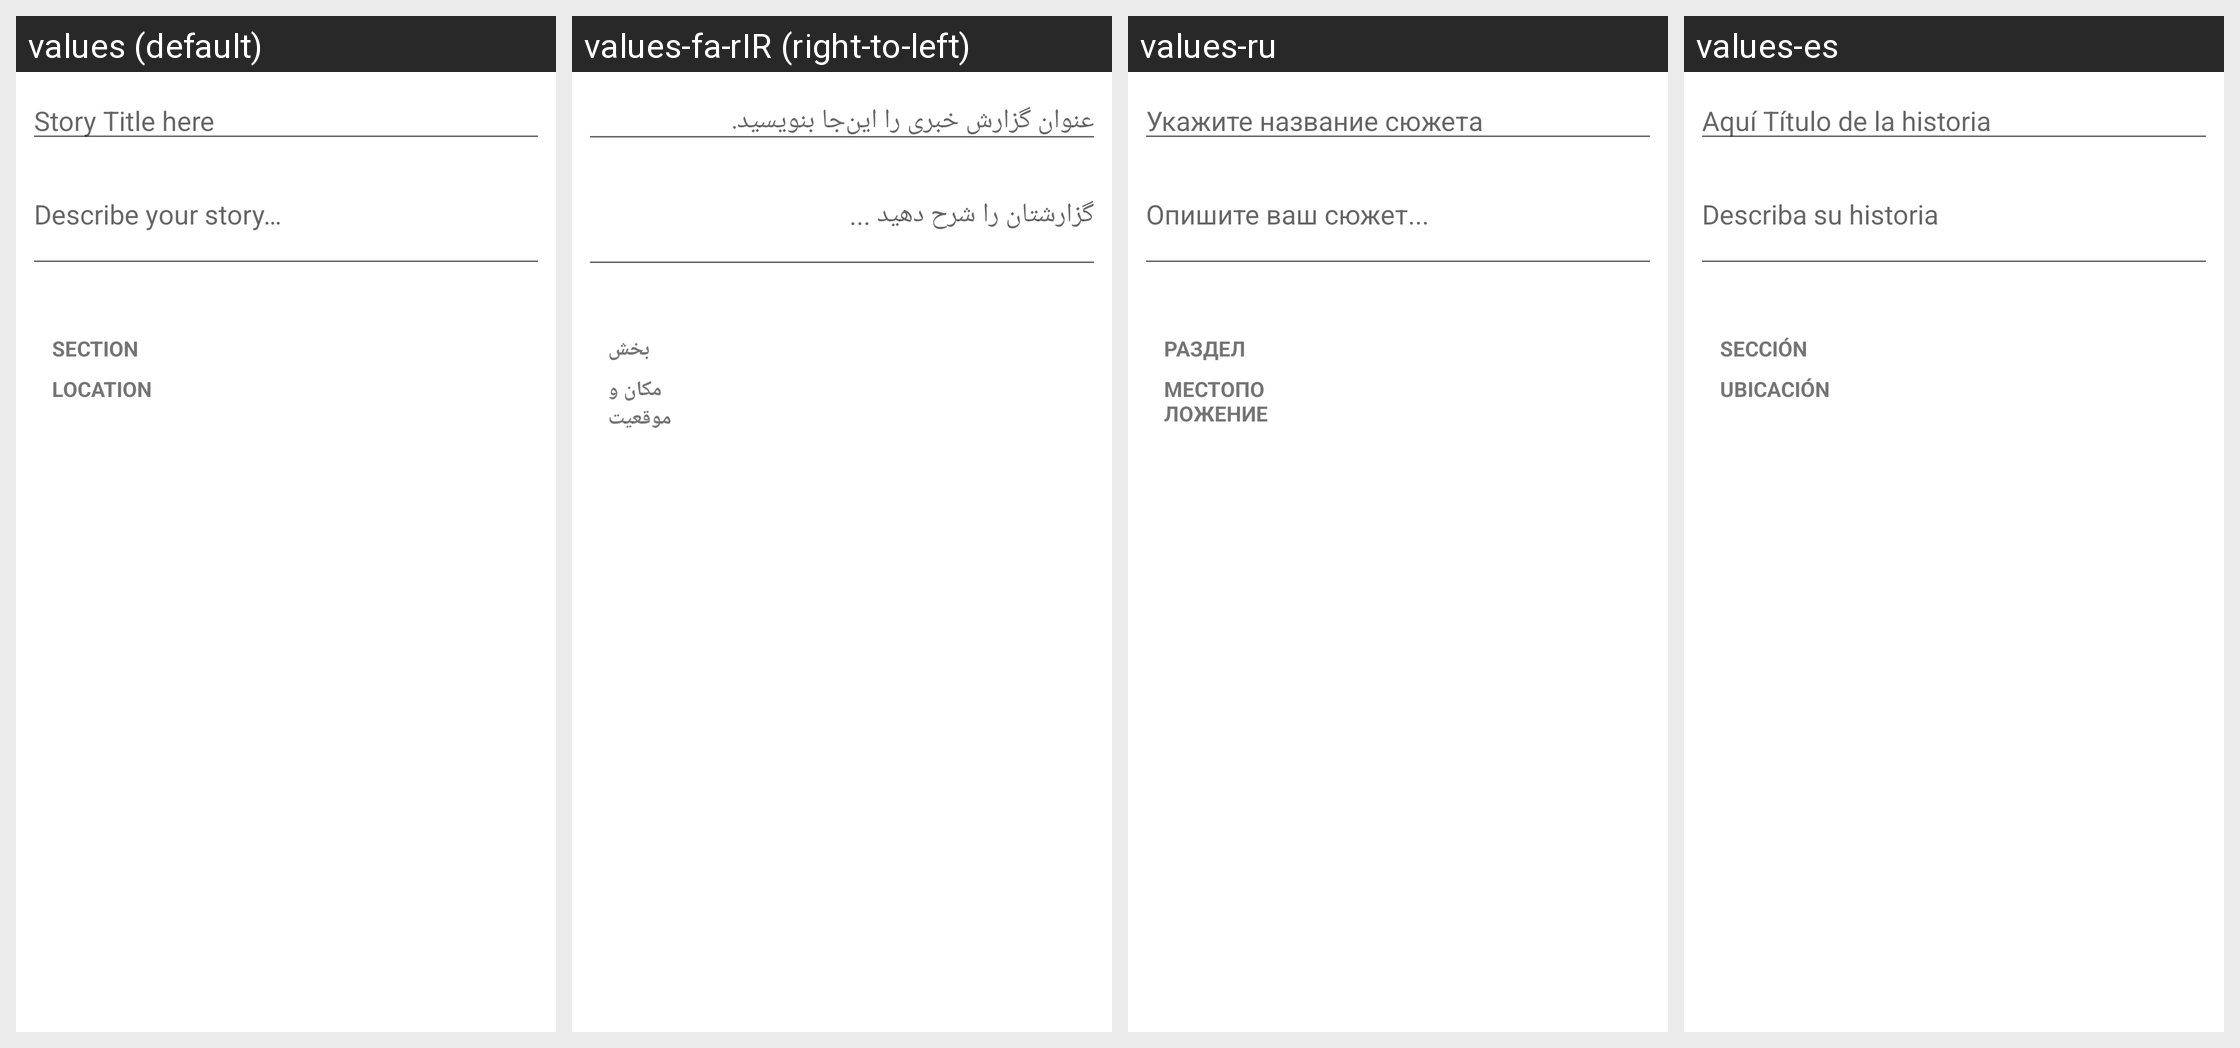

For this localized Android screen grid, give each drawn string resource with its value in every locale shown.
Android screen res/layout/fragment_project_info.xml rendered under 4 locales, left to right: values (default), values-fa-rIR (right-to-left), values-ru, values-es. Device: Nexus 5 (rendered at 1080×1920; each locale shown at half size, 540×960, under a caption strip naming it); theme Theme.MaterialComponents.DayNight.NoActionBar.
Other locales in the repository, not shown: values-am, values-am-rET, values-ar, values-az, values-bs, values-bs-rBA, values-de, values-fa, values-fi-rFI, values-fr, values-hu, values-in, values-it, values-ja, values-ja-rJP, values-ko, values-mk, values-my, values-nl, values-om, values-pl-rPL, values-pt-rBR, values-pt-rPT, values-ro, values-rw, values-sq, values-sr, values-sv, values-th, values-tr-rTR, values-uk, values-ur-rPK, values-vi, values-zh-rCN, values-zh-rTW.
Strings drawn on this screen, with the default value and each locale's value (text and hints the layout hard-codes, and strings that could not be matched under every locale, appear in the picture but are not listed):

story_publish_story_title
  values: Story Title here
  values-fa-rIR: عنوان گزارش خبری را این‌جا بنویسید.
  values-ru: Укажите название сюжета
  values-es: Aquí Título de la historia

story_publish_describe_hint
  values: Describe your story…
  values-fa-rIR: گزارشتان را شرح دهید ...
  values-ru: Опишите ваш сюжет...
  values-es: Describa su historia

label_section
  values: Section
  values-fa-rIR: بخش
  values-ru: Раздел
  values-es: Sección

label_location
  values: Location
  values-fa-rIR: مکان و موقعیت
  values-ru: Местоположение
  values-es: Ubicación
